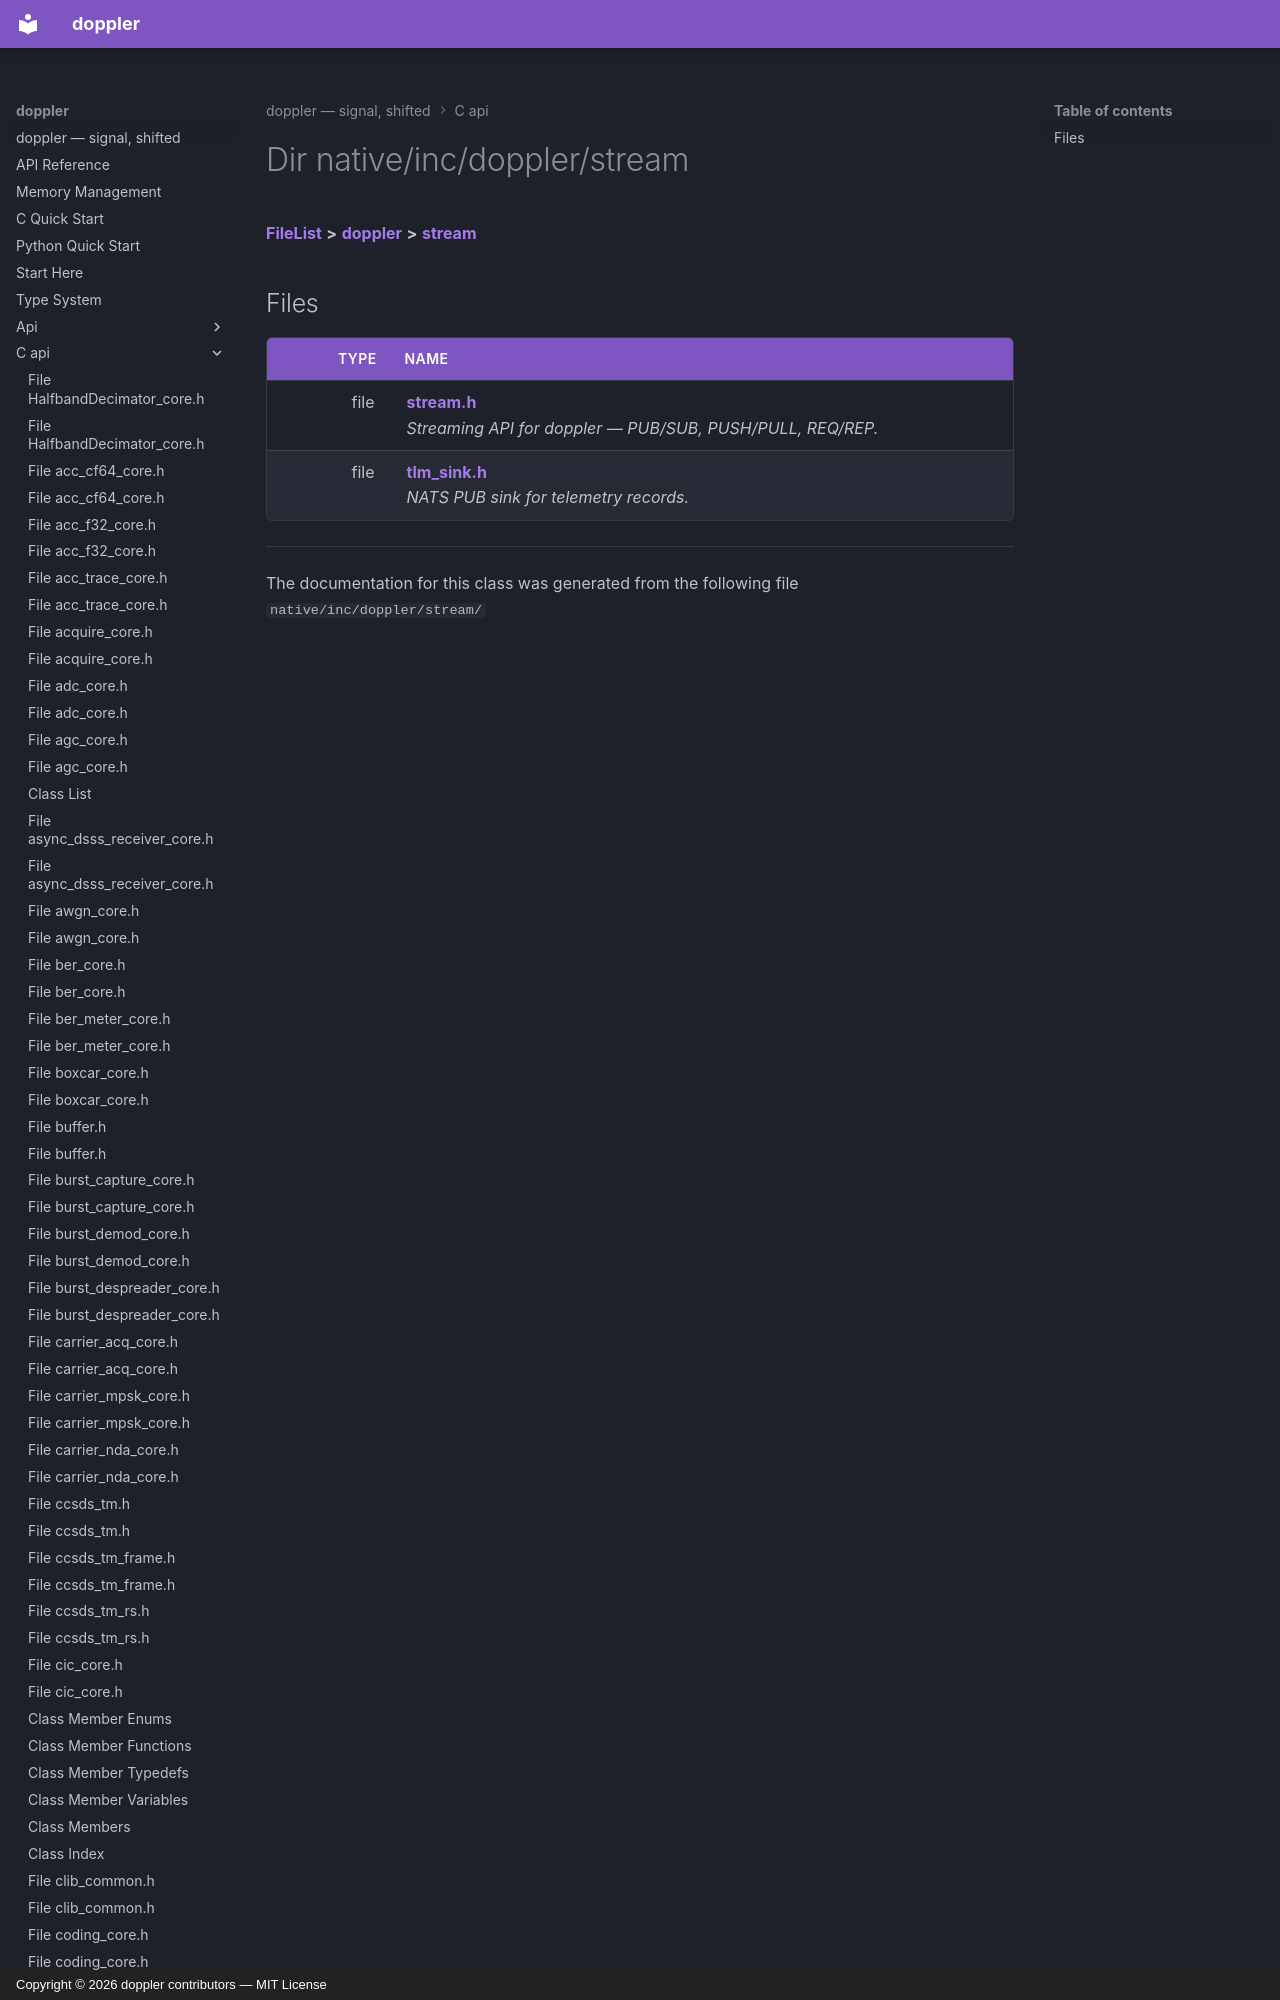

repository: doppler-dsp/doppler · page: c-api/dir_2fbcc177cba4f14addc502f26acbb8f7/index.html · generator: mkdocs · copyright: Copyright © 2026 doppler contributors — MIT License



# Dir native/inc/doppler/stream



[**FileList**](files.md) **>** [**doppler**](dir_c8eead50fa73fbaea26b38d49c33a8a7.md) **>** [**stream**](dir_2fbcc177cba4f14addc502f26acbb8f7.md)












## Files
